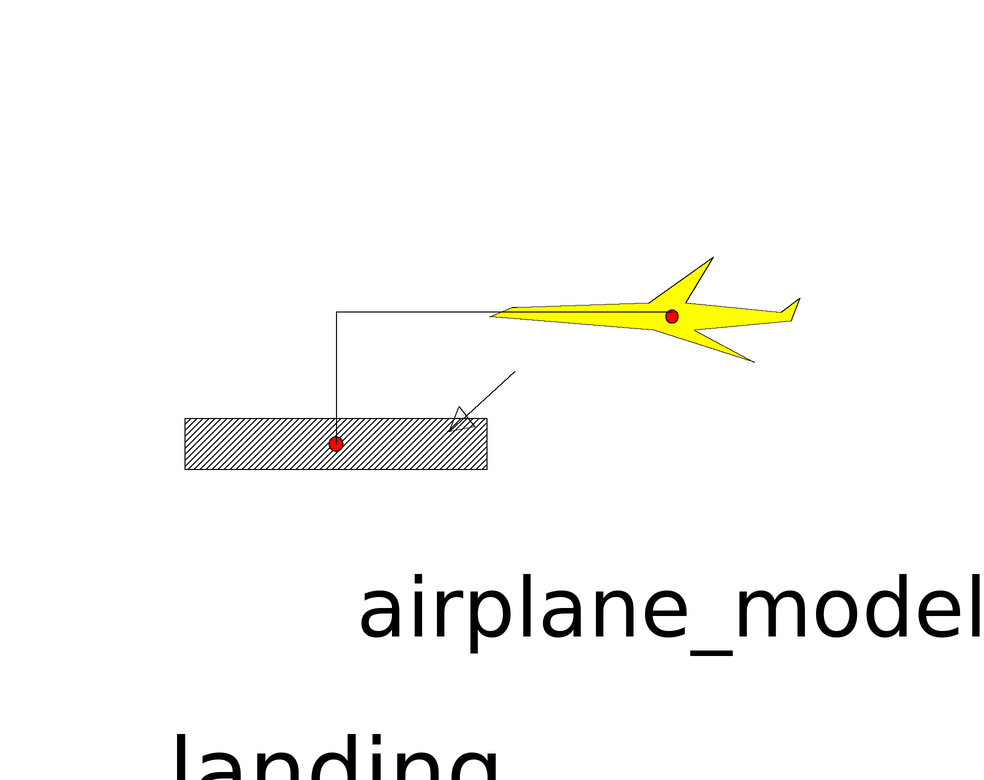

The Modelica model whose source follows is shown above as a component diagram (icons at their Placement, wires along their Line points).

model Ex_landing
  Flight_Phases.Landing landing annotation(
        Placement(transformation(origin = {0, -22}, extent = {{-42, -42}, {42, 42}})));
  Plane.Airplane_model airplane_model annotation(
        Placement(transformation(origin = {56, 0}, extent = {{-38, -38}, {38, 38}})));
    equation
  connect(airplane_model.plane_environment_interfaces1, landing.plane_environment_interfaces1) annotation(
        Line(points = {{56, 0}, {0, 0}, {0, -22}}));
    end Ex_landing;